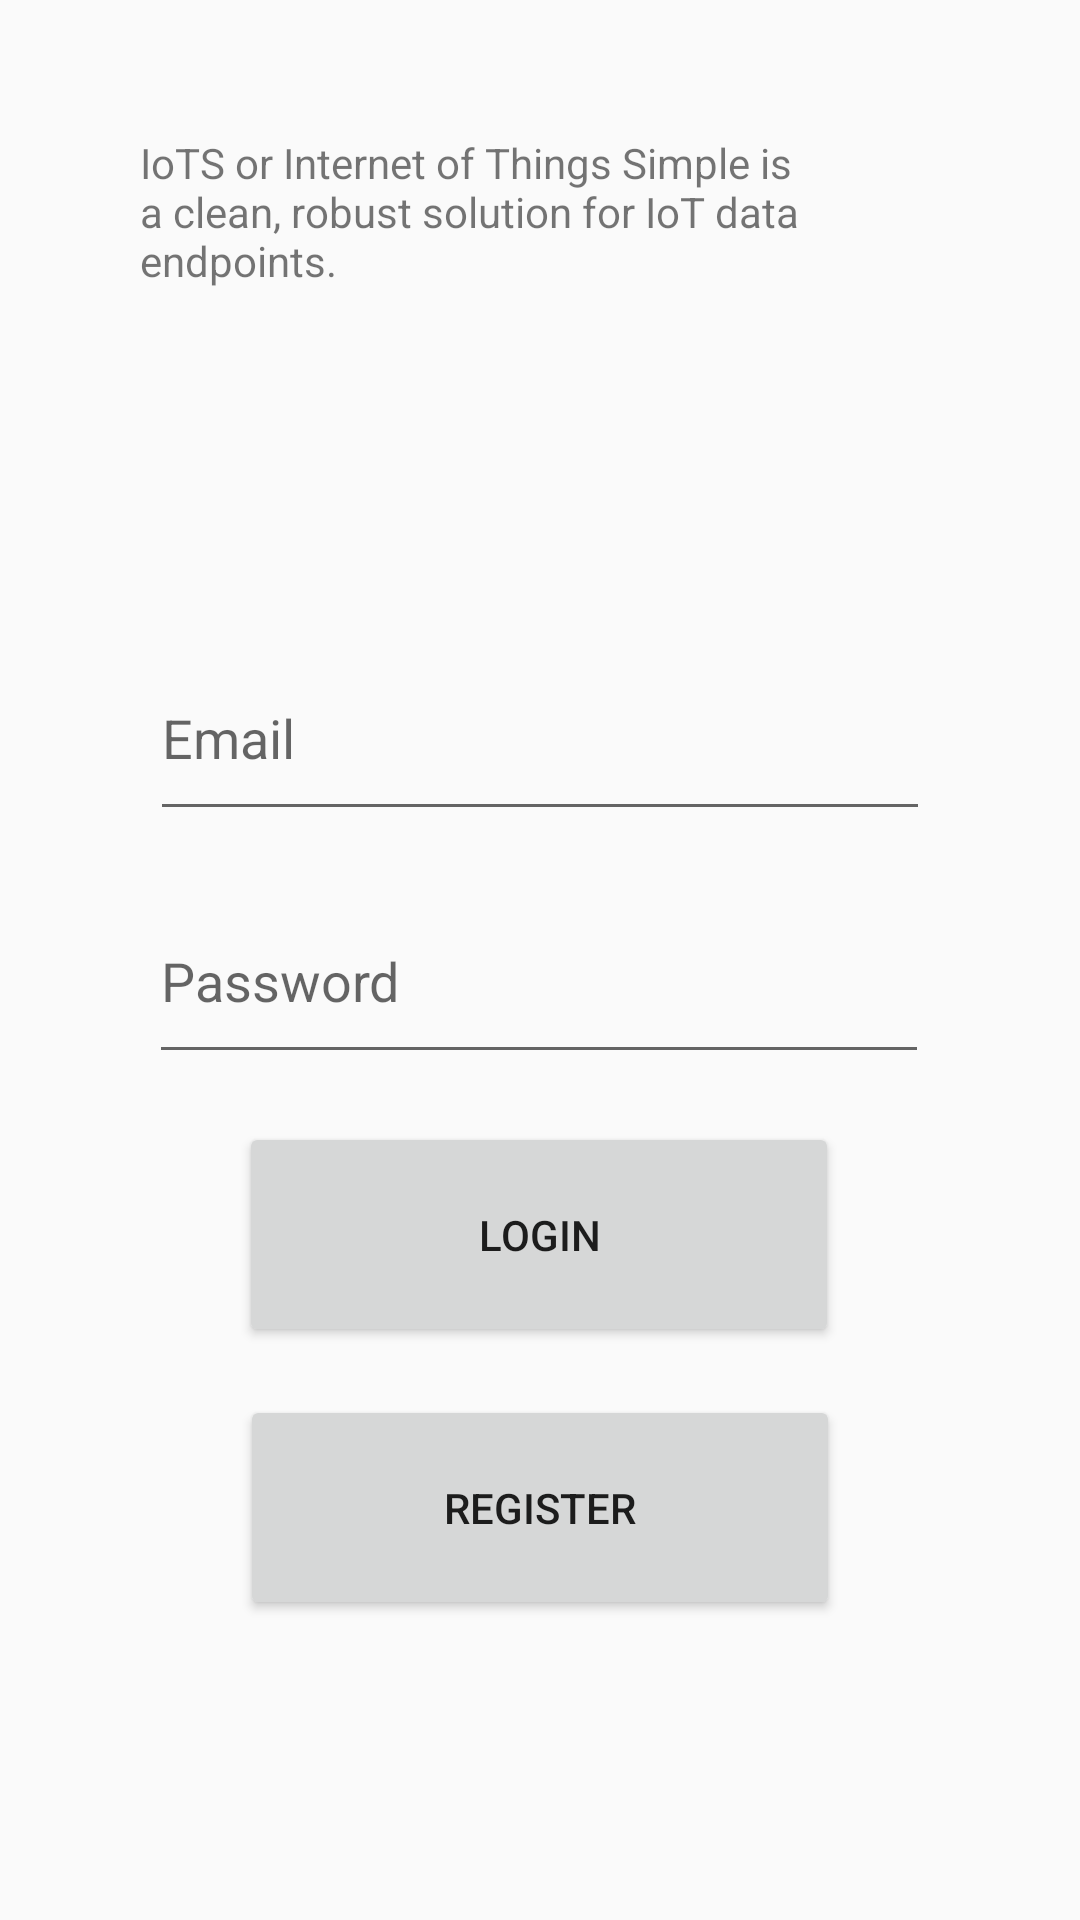

The Android layout XML behind this screen, and the referenced resources:
<!-- AndroidManifest.xml: application theme AppTheme -->
<!-- res/layout/activity_firebase__init.xml -->
<?xml version="1.0" encoding="utf-8"?>
<androidx.constraintlayout.widget.ConstraintLayout xmlns:android="http://schemas.android.com/apk/res/android"
    xmlns:app="http://schemas.android.com/apk/res-auto"
    xmlns:tools="http://schemas.android.com/tools"
    android:layout_width="match_parent"
    android:layout_height="match_parent"
    tools:context=".Firebase_Init">

    <Button
        android:id="@+id/registerButton"
        android:layout_width="200dp"
        android:layout_height="75dp"
        android:layout_marginBottom="100dp"
        android:text="Register"
        app:layout_constraintBottom_toBottomOf="parent"
        app:layout_constraintEnd_toEndOf="parent"
        app:layout_constraintStart_toStartOf="parent" />

    <EditText
        android:id="@+id/emailField"
        android:layout_width="260dp"
        android:layout_height="65dp"
        android:layout_marginBottom="16dp"
        android:ems="10"
        android:hint="@string/email"
        android:inputType="textEmailAddress"
        app:layout_constraintBottom_toTopOf="@+id/passwordField"
        app:layout_constraintEnd_toEndOf="parent"
        app:layout_constraintStart_toStartOf="parent" />

    <EditText
        android:id="@+id/passwordField"
        android:layout_width="260dp"
        android:layout_height="65dp"
        android:layout_marginBottom="16dp"
        android:ems="10"
        android:hint="@string/password"
        android:inputType="textPassword"
        app:layout_constraintBottom_toTopOf="@+id/loginButton"
        app:layout_constraintEnd_toEndOf="parent"
        app:layout_constraintHorizontal_bias="0.496"
        app:layout_constraintStart_toStartOf="parent" />

    <Button
        android:id="@+id/loginButton"
        android:layout_width="200dp"
        android:layout_height="75dp"
        android:layout_marginBottom="16dp"
        android:text="Login"
        app:layout_constraintBottom_toTopOf="@+id/registerButton"
        app:layout_constraintEnd_toEndOf="parent"
        app:layout_constraintHorizontal_bias="0.498"
        app:layout_constraintStart_toStartOf="parent" />

    <TextView
        android:id="@+id/textView2"
        android:layout_width="267dp"
        android:layout_height="83dp"
        android:layout_marginBottom="40dp"
        android:text="@string/description"
        app:layout_constraintBottom_toTopOf="@+id/emailField"
        app:layout_constraintEnd_toEndOf="parent"
        app:layout_constraintStart_toStartOf="parent"
        app:layout_constraintTop_toTopOf="parent" />
</androidx.constraintlayout.widget.ConstraintLayout>
<!-- resources referenced by this layout -->
<resources>
  <string name="description">IoTS or Internet of Things Simple is a clean, robust solution for IoT data endpoints.</string>
  <string name="email">Email</string>
  <string name="password">Password</string>
  <style name="AppTheme" parent="Theme.AppCompat.Light.DarkActionBar">
          
          <item name="colorPrimary">@color/colorPrimary</item>
          <item name="colorPrimaryDark">@color/colorPrimaryDark</item>
          <item name="colorAccent">@color/colorAccent</item>
      </style>
  <!-- not gathered from this repository: default colours our renderer supplied (Android Studio template values) -->
  <color name="colorPrimary">#FF6200EE</color>
  <color name="colorPrimaryDark">#FF3700B3</color>
  <color name="colorAccent">#FF03DAC5</color>
</resources>
